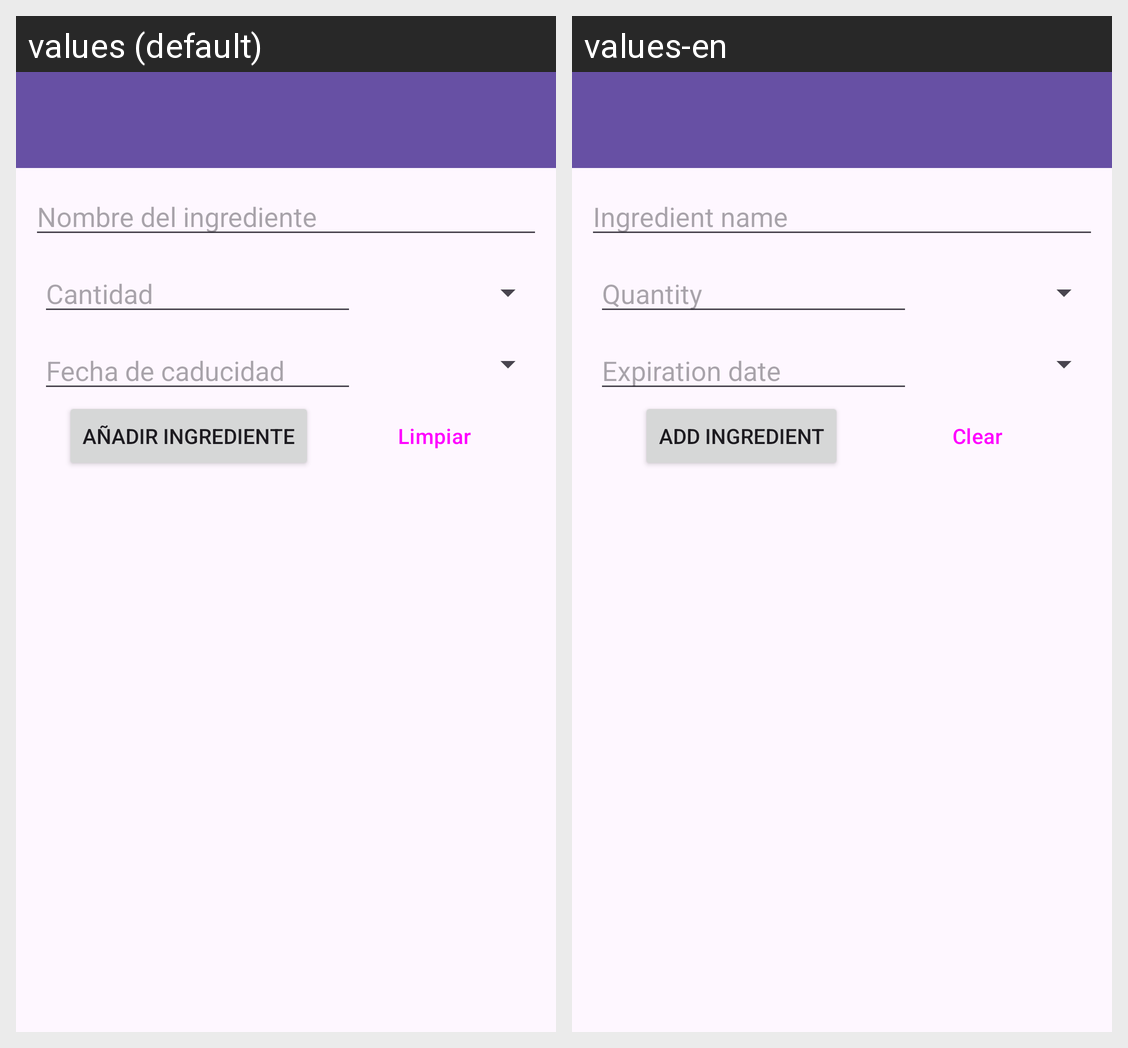

The Android screen above is rendered under two locales of the same app. Produce the string resources it draws, with the default and per-locale values.
Android screen res/layout/activity_clients.xml rendered under 2 locales, left to right: values (default), values-en. Device: Nexus 5 (rendered at 1080×1920; each locale shown at half size, 540×960, under a caption strip naming it); theme Theme.OPTpractica.
Strings drawn on this screen, with the default value and each locale's value (text and hints the layout hard-codes, and strings that could not be matched under every locale, appear in the picture but are not listed):

btn_sumar_ingrediente
  values: Añadir ingrediente
  values-en: Add ingredient

campo_ingrediente
  values: Nombre del ingrediente
  values-en: Ingredient name

campo_cantidad
  values: Cantidad
  values-en: Quantity

btn_limpiar
  values: Limpiar
  values-en: Clear

campo_fechaCad
  values: Fecha de caducidad
  values-en: Expiration date
